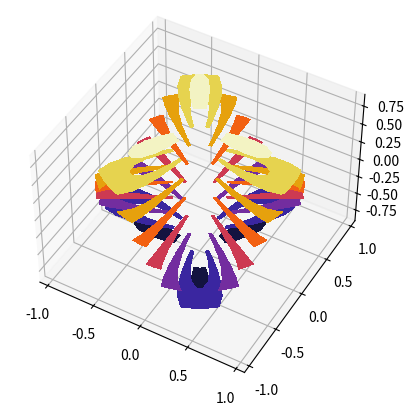

The script that saved this image:
"""
=================================
Triangular 3D filled contour plot
=================================

Filled contour plots of unstructured triangular grids.

The data used is the same as in the second plot of :doc:`trisurf3d_2`.
:doc:`tricontour3d` shows the unfilled version of this example.
"""

import matplotlib.pyplot as plt
import numpy as np

import matplotlib.tri as tri

# First create the x, y, z coordinates of the points.
n_angles = 48
n_radii = 8
min_radius = 0.25

# Create the mesh in polar coordinates and compute x, y, z.
radii = np.linspace(min_radius, 0.95, n_radii)
angles = np.linspace(0, 2 * np.pi, n_angles, endpoint=False)
angles = np.repeat(angles[..., np.newaxis], n_radii, axis=1)
angles[:, 1::2] += np.pi / n_angles

x = (radii * np.cos(angles)).flatten()
y = (radii * np.sin(angles)).flatten()
z = (np.cos(radii) * np.cos(3 * angles)).flatten()

# Create a custom triangulation.
triang = tri.Triangulation(x, y)

# Mask off unwanted triangles.
triang.set_mask(
    np.hypot(x[triang.triangles].mean(axis=1), y[triang.triangles].mean(axis=1))
    < min_radius
)

ax = plt.figure().add_subplot(projection="3d")
ax.tricontourf(triang, z, cmap=plt.cm.CMRmap)

# Customize the view angle so it's easier to understand the plot.
ax.view_init(elev=45.0)

plt.show()
